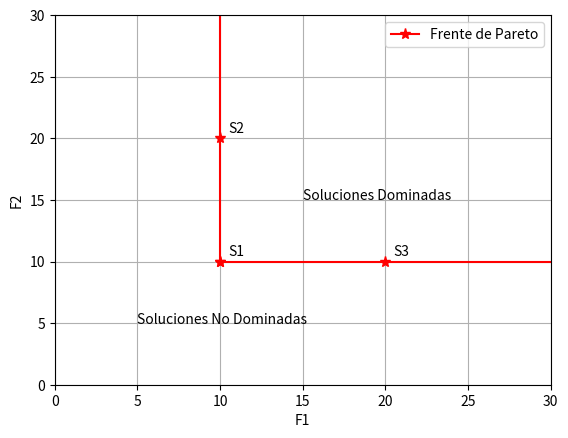

Here is the Python script that generated this plot:
import matplotlib.pyplot as plt
x = [10, 10, 20]
y = [10, 20, 10]

plt.plot(x[:2], y[:2], marker="*", color="r", markersize=8)
plt.plot([x[0], x[-1]], [y[0], y[-1]], marker ="*", color="r", markersize=8)
plt.plot([10, 10], [20, 40], color ="r", markersize=8)
plt.plot([20, 40], [10, 10], color ="r", markersize=8)
plt.axis([0, 30, 0, 30])
plt.xlabel("F1")
plt.ylabel("F2")
plt.annotate("S1", (x[0]+0.5, y[0]+0.5))
plt.annotate("S2", (x[1]+0.5, y[1]+0.5))
plt.annotate("S3", (x[2]+0.5, y[2]+0.5))
plt.annotate("Soluciones Dominadas", (15, 15))
plt.annotate("Soluciones No Dominadas", (5, 5))
plt.legend(["Frente de Pareto"], loc="upper right")
plt.grid(True)
plt.savefig("FrentePareto.eps", dpi = 300)

